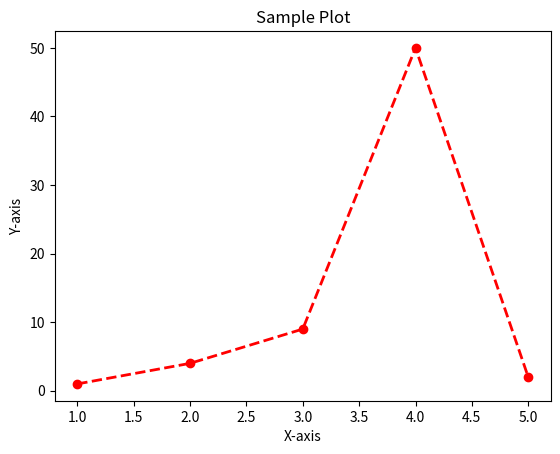

Reproduce this figure in Python.
import matplotlib.pyplot as plt
import numpy as np

plt.plot(
    [1, 2, 3, 4, 5],
    [1, 4, 9, 50, 2],
    marker="o",
    linestyle="--",
    color="r",
    linewidth=2,
)
plt.title("Sample Plot")
plt.xlabel("X-axis")
plt.ylabel("Y-axis")
plt.show()
